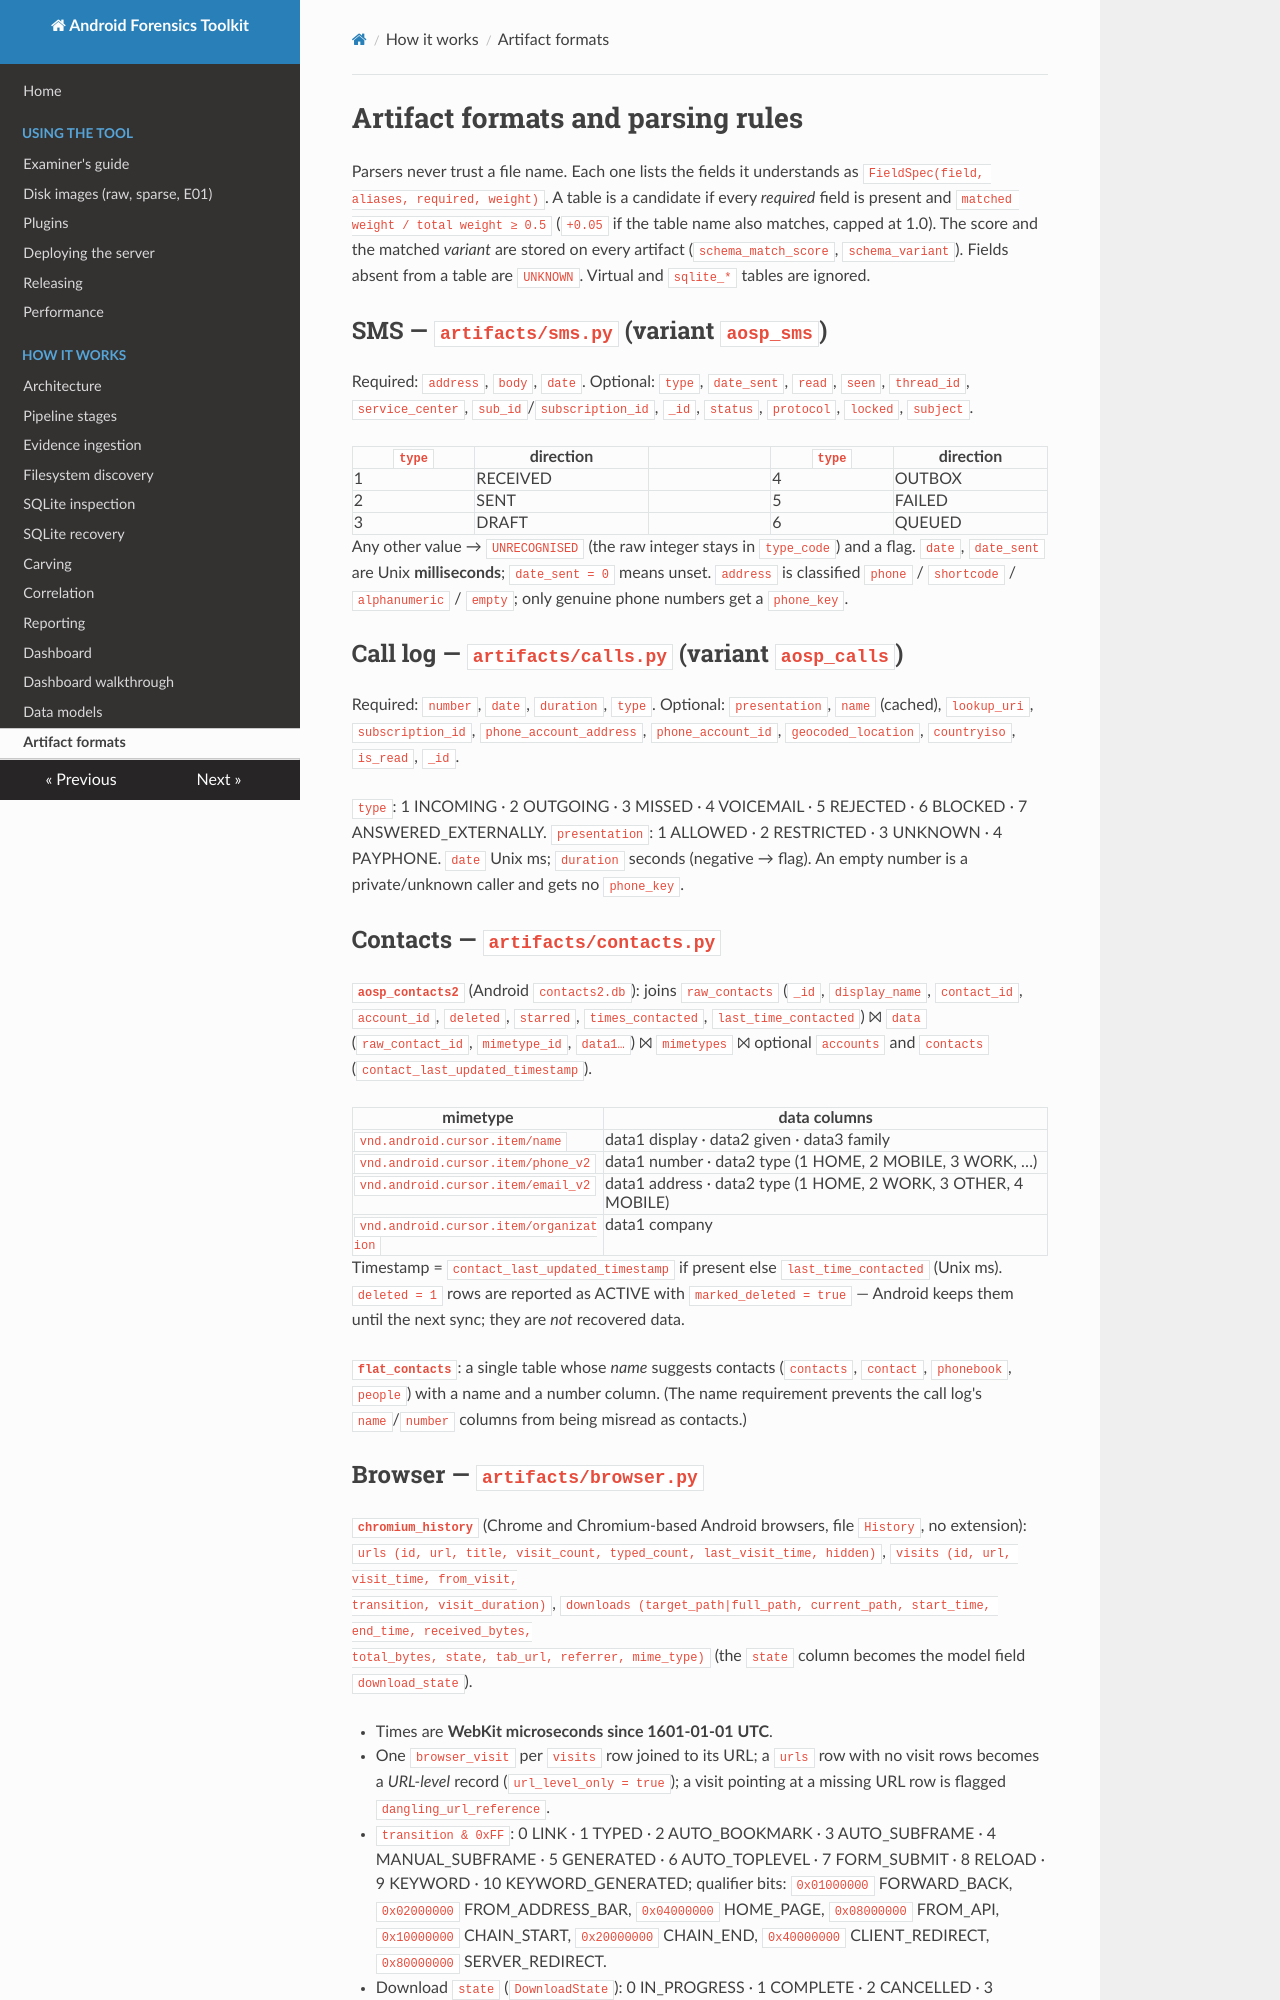

repository: MithranHarsha/Android-Forensic-Analysis-Toolkit · page: artifact_formats/index.html · generator: mkdocs

# Artifact formats and parsing rules

Parsers never trust a file name. Each one lists the fields it understands as `FieldSpec(field, aliases, required, weight)`.
A table is a candidate if every *required* field is present and `matched weight / total weight ≥ 0.5`
(`+0.05` if the table name also matches, capped at 1.0). The score and the matched *variant* are stored on every
artifact (`schema_match_score`, `schema_variant`). Fields absent from a table are `UNKNOWN`. Virtual and `sqlite_*` tables
are ignored.

## SMS — `artifacts/sms.py` (variant `aosp_sms`)

Required: `address`, `body`, `date`. Optional: `type`, `date_sent`, `read`, `seen`, `thread_id`, `service_center`,
`sub_id`/`subscription_id`, `_id`, `status`, `protocol`, `locked`, `subject`.

| `type` | direction | | `type` | direction |
|---|---|---|---|---|
| 1 | RECEIVED | | 4 | OUTBOX |
| 2 | SENT | | 5 | FAILED |
| 3 | DRAFT | | 6 | QUEUED |

Any other value → `UNRECOGNISED` (the raw integer stays in `type_code`) and a flag. `date`, `date_sent` are Unix **milliseconds**; `date_sent = 0` means unset.
`address` is classified `phone` / `shortcode` / `alphanumeric` / `empty`; only genuine phone numbers get a `phone_key`.

## Call log — `artifacts/calls.py` (variant `aosp_calls`)

Required: `number`, `date`, `duration`, `type`. Optional: `presentation`, `name` (cached), `lookup_uri`,
`subscription_id`, `phone_account_address`, `phone_account_id`, `geocoded_location`, `countryiso`, `is_read`, `_id`.

`type`: 1 INCOMING · 2 OUTGOING · 3 MISSED · 4 VOICEMAIL · 5 REJECTED · 6 BLOCKED · 7 ANSWERED_EXTERNALLY.
`presentation`: 1 ALLOWED · 2 RESTRICTED · 3 UNKNOWN · 4 PAYPHONE. `date` Unix ms; `duration` seconds (negative → flag).
An empty number is a private/unknown caller and gets no `phone_key`.

## Contacts — `artifacts/contacts.py`

**`aosp_contacts2`** (Android `contacts2.db`): joins `raw_contacts` (`_id`, `display_name`, `contact_id`, `account_id`,
`deleted`, `starred`, `times_contacted`, `last_time_contacted`) ⨝ `data` (`raw_contact_id`, `mimetype_id`, `data1…`) ⨝
`mimetypes` ⨝ optional `accounts` and `contacts` (`contact_last_updated_timestamp`).

| mimetype | data columns |
|---|---|
| `vnd.android.cursor.item/name` | data1 display · data2 given · data3 family |
| `vnd.android.cursor.item/phone_v2` | data1 number · data2 type (1 HOME, 2 MOBILE, 3 WORK, …) |
| `vnd.android.cursor.item/email_v2` | data1 address · data2 type (1 HOME, 2 WORK, 3 OTHER, 4 MOBILE) |
| `vnd.android.cursor.item/organization` | data1 company |

Timestamp = `contact_last_updated_timestamp` if present else `last_time_contacted` (Unix ms). `deleted = 1` rows are
reported as ACTIVE with `marked_deleted = true` — Android keeps them until the next sync; they are *not* recovered data.

**`flat_contacts`**: a single table whose *name* suggests contacts (`contacts`, `contact`, `phonebook`, `people`) with a name
and a number column. (The name requirement prevents the call log's `name`/`number` columns from being misread as contacts.)
